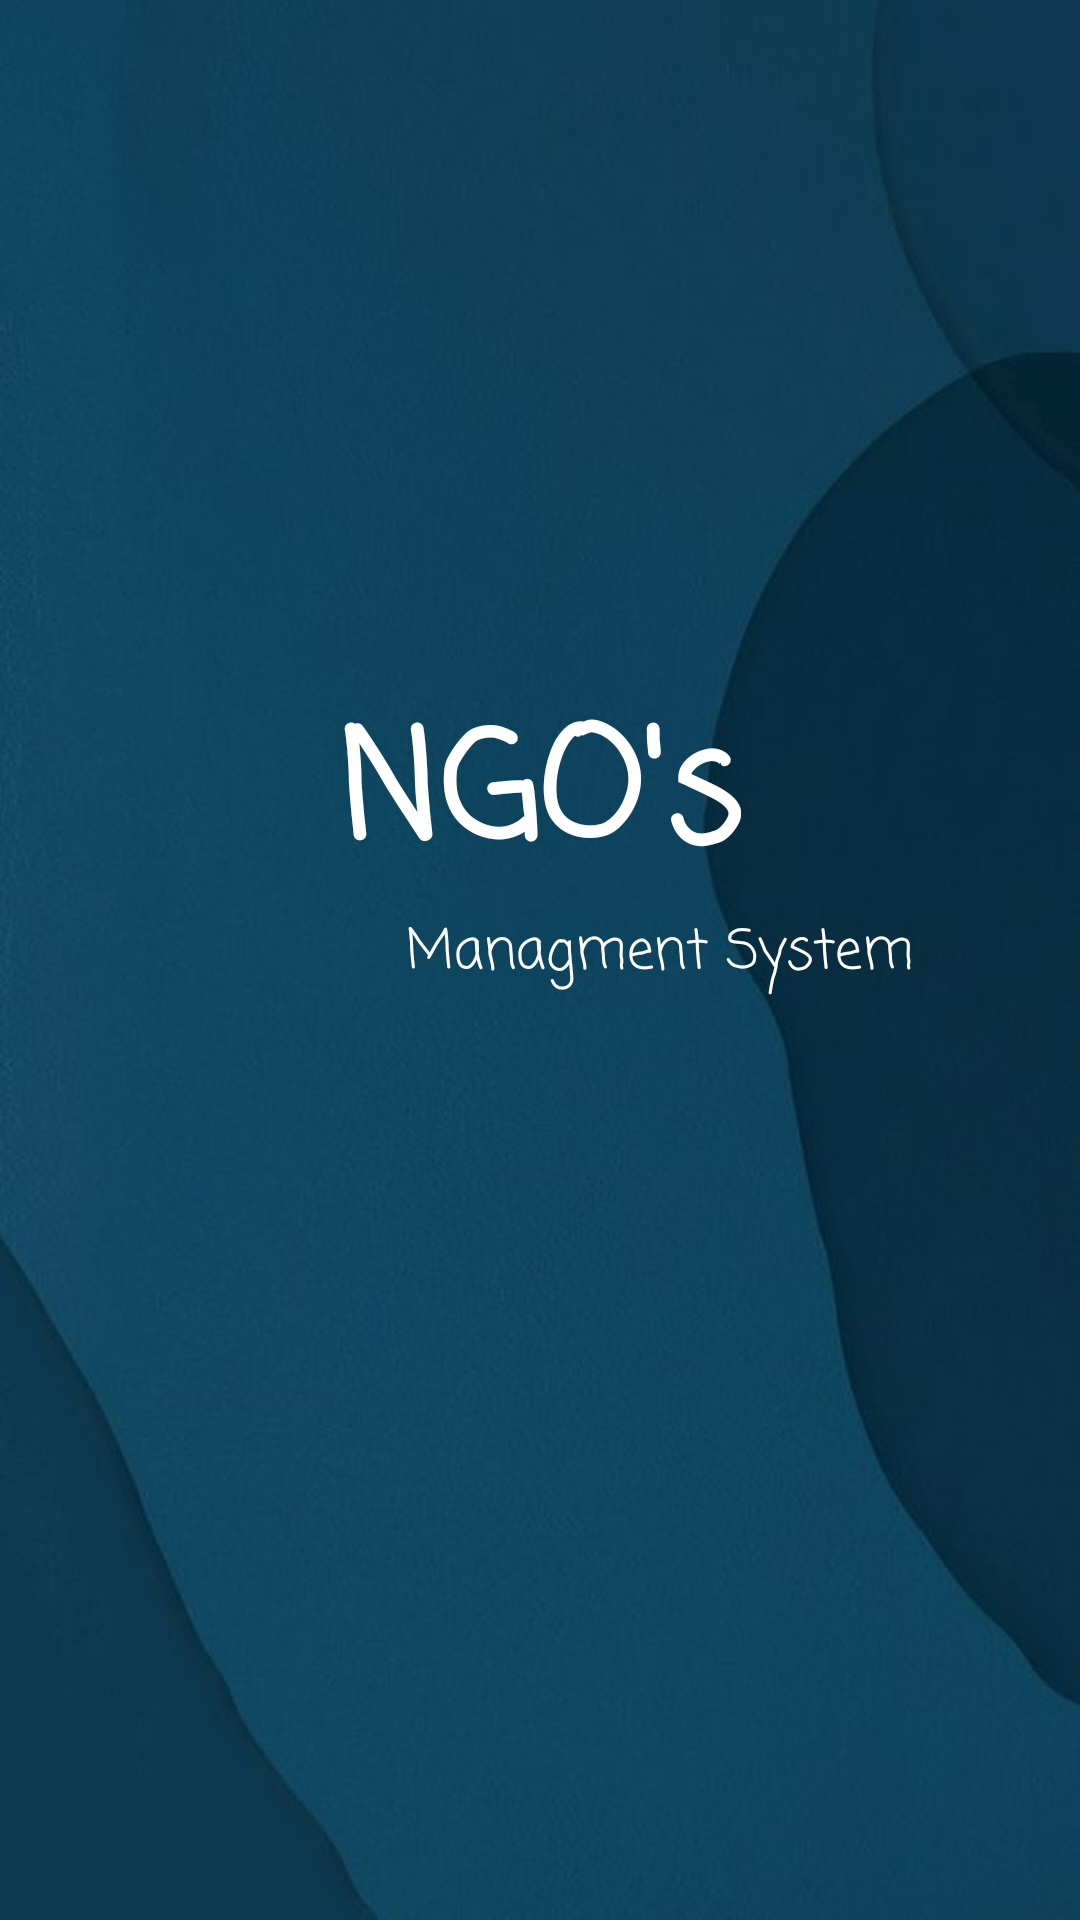

The Android layout XML behind this screen, and the referenced resources:
<!-- AndroidManifest.xml: application theme Theme.Fyp -->
<!-- res/layout/activity_splashscreen.xml -->
<?xml version="1.0" encoding="utf-8"?>
<LinearLayout xmlns:android="http://schemas.android.com/apk/res/android"
    xmlns:tools="http://schemas.android.com/tools"
    android:layout_width="match_parent"
    android:layout_height="match_parent"
    android:background="@drawable/splash_screen1"
    android:gravity="center"
    android:orientation="vertical"
    android:weightSum="10"
    tools:context=".views.Others.splashscreen">

    <LinearLayout
        android:layout_width="match_parent"
        android:layout_height="wrap_content"
        android:layout_marginBottom="80dp"
        android:layout_weight="10"
        android:gravity="center"
        android:orientation="vertical">

        <TextView
            android:layout_width="wrap_content"
            android:layout_height="wrap_content"
            android:layout_gravity="center"
            android:fontFamily="casual"
            android:gravity="center"
            android:text="NGO's"
            android:textColor="#FFFFFF"
            android:textSize="50sp"
            android:textStyle="bold" />

        <TextView
            android:layout_width="wrap_content"
            android:layout_height="wrap_content"
            android:layout_marginLeft="40dp"
            android:fontFamily="casual"
            android:text="Managment System"
            android:textColor="#FFFFFF"
            android:textSize="18sp" />


    </LinearLayout>

</LinearLayout>
<!-- resources referenced by this layout -->
<resources>
  <!-- drawable splash_screen1: jpg bitmap (drawable, 19725 bytes) -->
  <style name="Theme.Fyp" parent="Theme.MaterialComponents.Light.NoActionBar">
          
          <item name="colorPrimary">@color/ForLightThemeBlue</item>
          <item name="colorPrimaryVariant">@color/ForLightThemeBlue</item>
          <item name="colorOnPrimary">@color/white</item>
          <item name="android:statusBarColor" tools:targetApi="l">?attr/colorPrimaryVariant</item>
          
          <item name="floatingActionButtonStyle">@style/Widget.App.FloatingActionButton</item>
      </style>
  <color name="ForLightThemeBlue">#0D3F58</color>
  <color name="white">#FFFFFFFF</color>
  <style name="Widget.App.FloatingActionButton" parent="Widget.MaterialComponents.FloatingActionButton">
          <item name="materialThemeOverlay">@style/ThemeOverlay.App.FloatingActionButton</item>
          <item name="shapeAppearanceOverlay">
              @style/ShapeAppearance.App.SmallComponent
          </item>
      </style>
  <style name="ThemeOverlay.App.FloatingActionButton" parent="">
          <item name="colorSecondary">@color/ForLightThemeBlue</item>
          <item name="colorOnSecondary">@color/white</item>
          <item name="colorOnSurface">@color/black</item>
      </style>
  <style name="ShapeAppearance.App.SmallComponent" parent="ShapeAppearance.MaterialComponents.SmallComponent">
          <item name="cornerFamily">cut</item>
          <item name="cornerSize">4dp</item>
      </style>
  <color name="black">#FF000000</color>
</resources>
